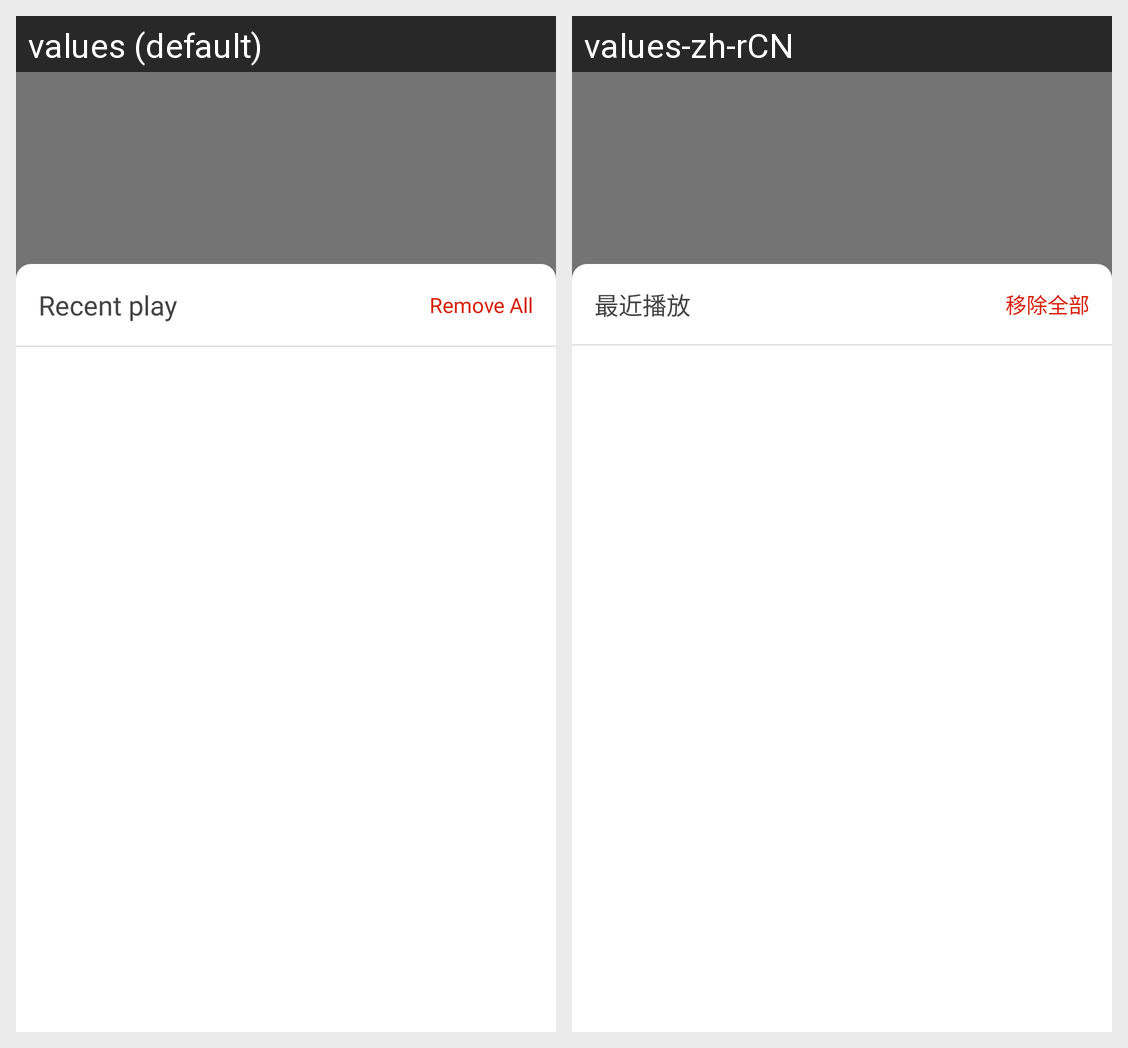

For this localized Android screen grid, give each drawn string resource with its value in every locale shown.
Android screen res/layout/recent_play_layout.xml rendered under 2 locales, left to right: values (default), values-zh-rCN. Device: Nexus 5 (rendered at 1080×1920; each locale shown at half size, 540×960, under a caption strip naming it); theme AppTheme.
Strings drawn on this screen, with the default value and each locale's value (text and hints the layout hard-codes, and strings that could not be matched under every locale, appear in the picture but are not listed):

hsitory
  values: Recent play
  values-zh-rCN: 最近播放

remove_all
  values: Remove All
  values-zh-rCN: 移除全部
